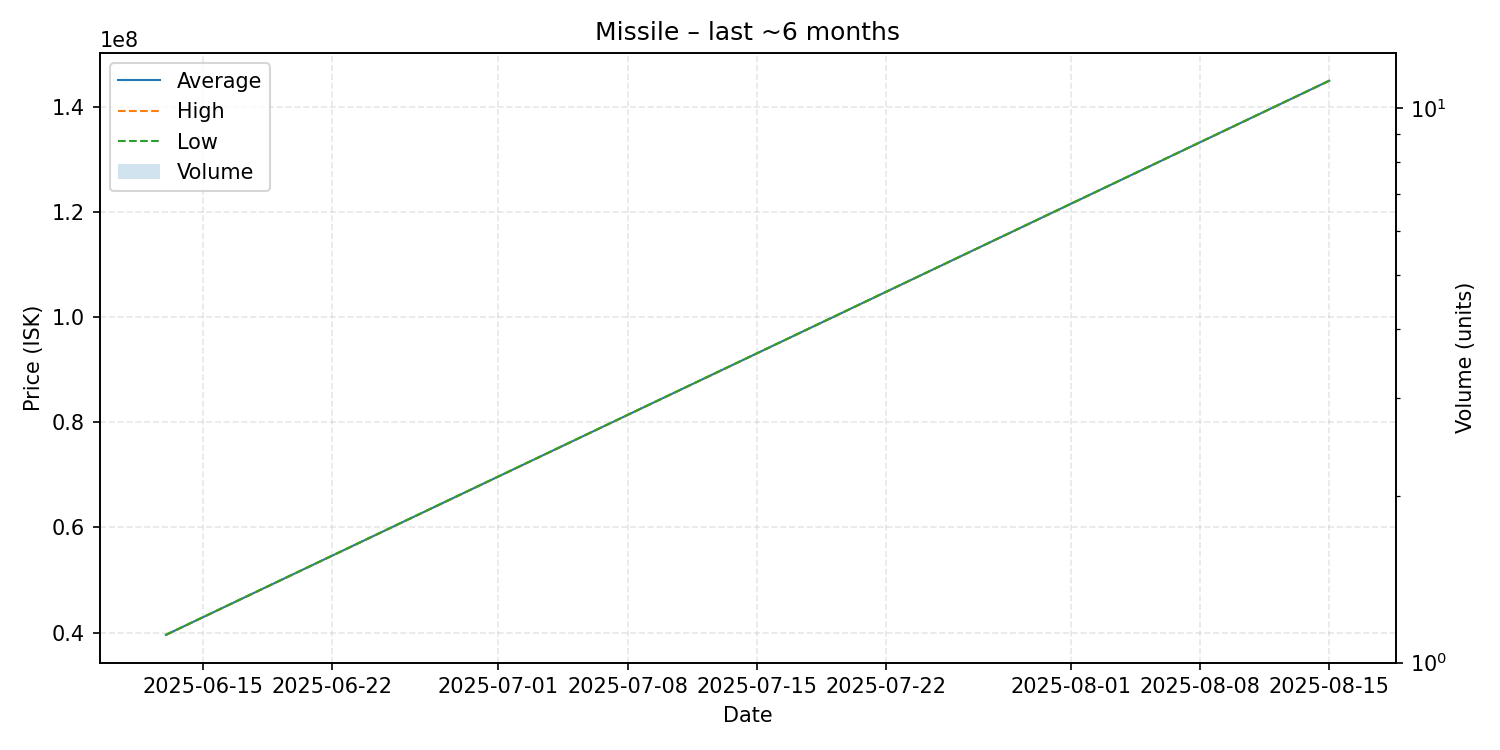

Source data for this figure (header and first rows):
date, average, highest, lowest, order_count, volume
2025-06-13, 39550000, 39550000, 39550000, 1, 1
2025-08-15, 145000000, 145000000, 145000000, 1, 1
